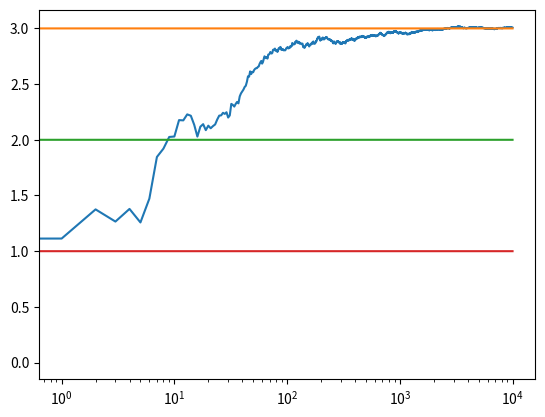

This chart was generated by the following Python code:

#!/usr/bin/env python3
# -*- coding: utf-8 -*-
"""
Created on Tue Jun  2 21:22:08 2020

@author: santiagobalay
"""


# -*- coding: utf-8 -*-

#Resolucion de Arm Bandit 3 - UCB1

import numpy as np
import random
import matplotlib.pyplot as plt
import math

class Maquina:
    def __init__(self,trueMean):
        self.trueMean = trueMean
        self.calcMean = 0
        self.n = 0
        
    def pull(self):
        return np.random.randn() + self.trueMean
        
    def actualizarMean(self,x):
        self.n += 1
        self.calcMean = (1 - 1.0/self.n) * self.calcMean + (1.0/ self.n) * x
        
m1 = Maquina(3) #distintos means que representan la chance de que se gane con la maquina
m2 = Maquina(2)
m3 = Maquina(1)

maquinas = [m1,m2,m3]

def runExperiment(maquinas,iteraciones):
    
    data = np.empty(iteraciones)
    
    for t in range(1,iteraciones):
        maquina = mejorMaquina(maquinas,t)
        nuevoValor = maquina.pull()
        maquina.actualizarMean(nuevoValor)
        
        data[t] = nuevoValor
        
    cumulativeAvg = np.cumsum(data) / (np.arange(iteraciones) + 1)
    
    plt.plot(cumulativeAvg)
    plt.plot(np.ones(iteraciones)*maquinas[0].trueMean) #barras de referencia
    plt.plot(np.ones(iteraciones)*maquinas[1].trueMean)
    plt.plot(np.ones(iteraciones)*maquinas[2].trueMean)
    plt.xscale('log')
    plt.show()
    
    return cumulativeAvg
        
    
def elegirMaquina(maquinas):
        return mejorMaquina(maquinas)
        
def mejorMaquina(maquinas,t):
    ind = np.argmax(list(map(lambda maquina: (maquina.calcMean + math.sqrt(2*math.log(t) / (maquina.n + 0.00000000000001 ))), maquinas))) ##
    print("Maquina",ind)
    return maquinas[ind]
        

runExperiment(maquinas,10000)